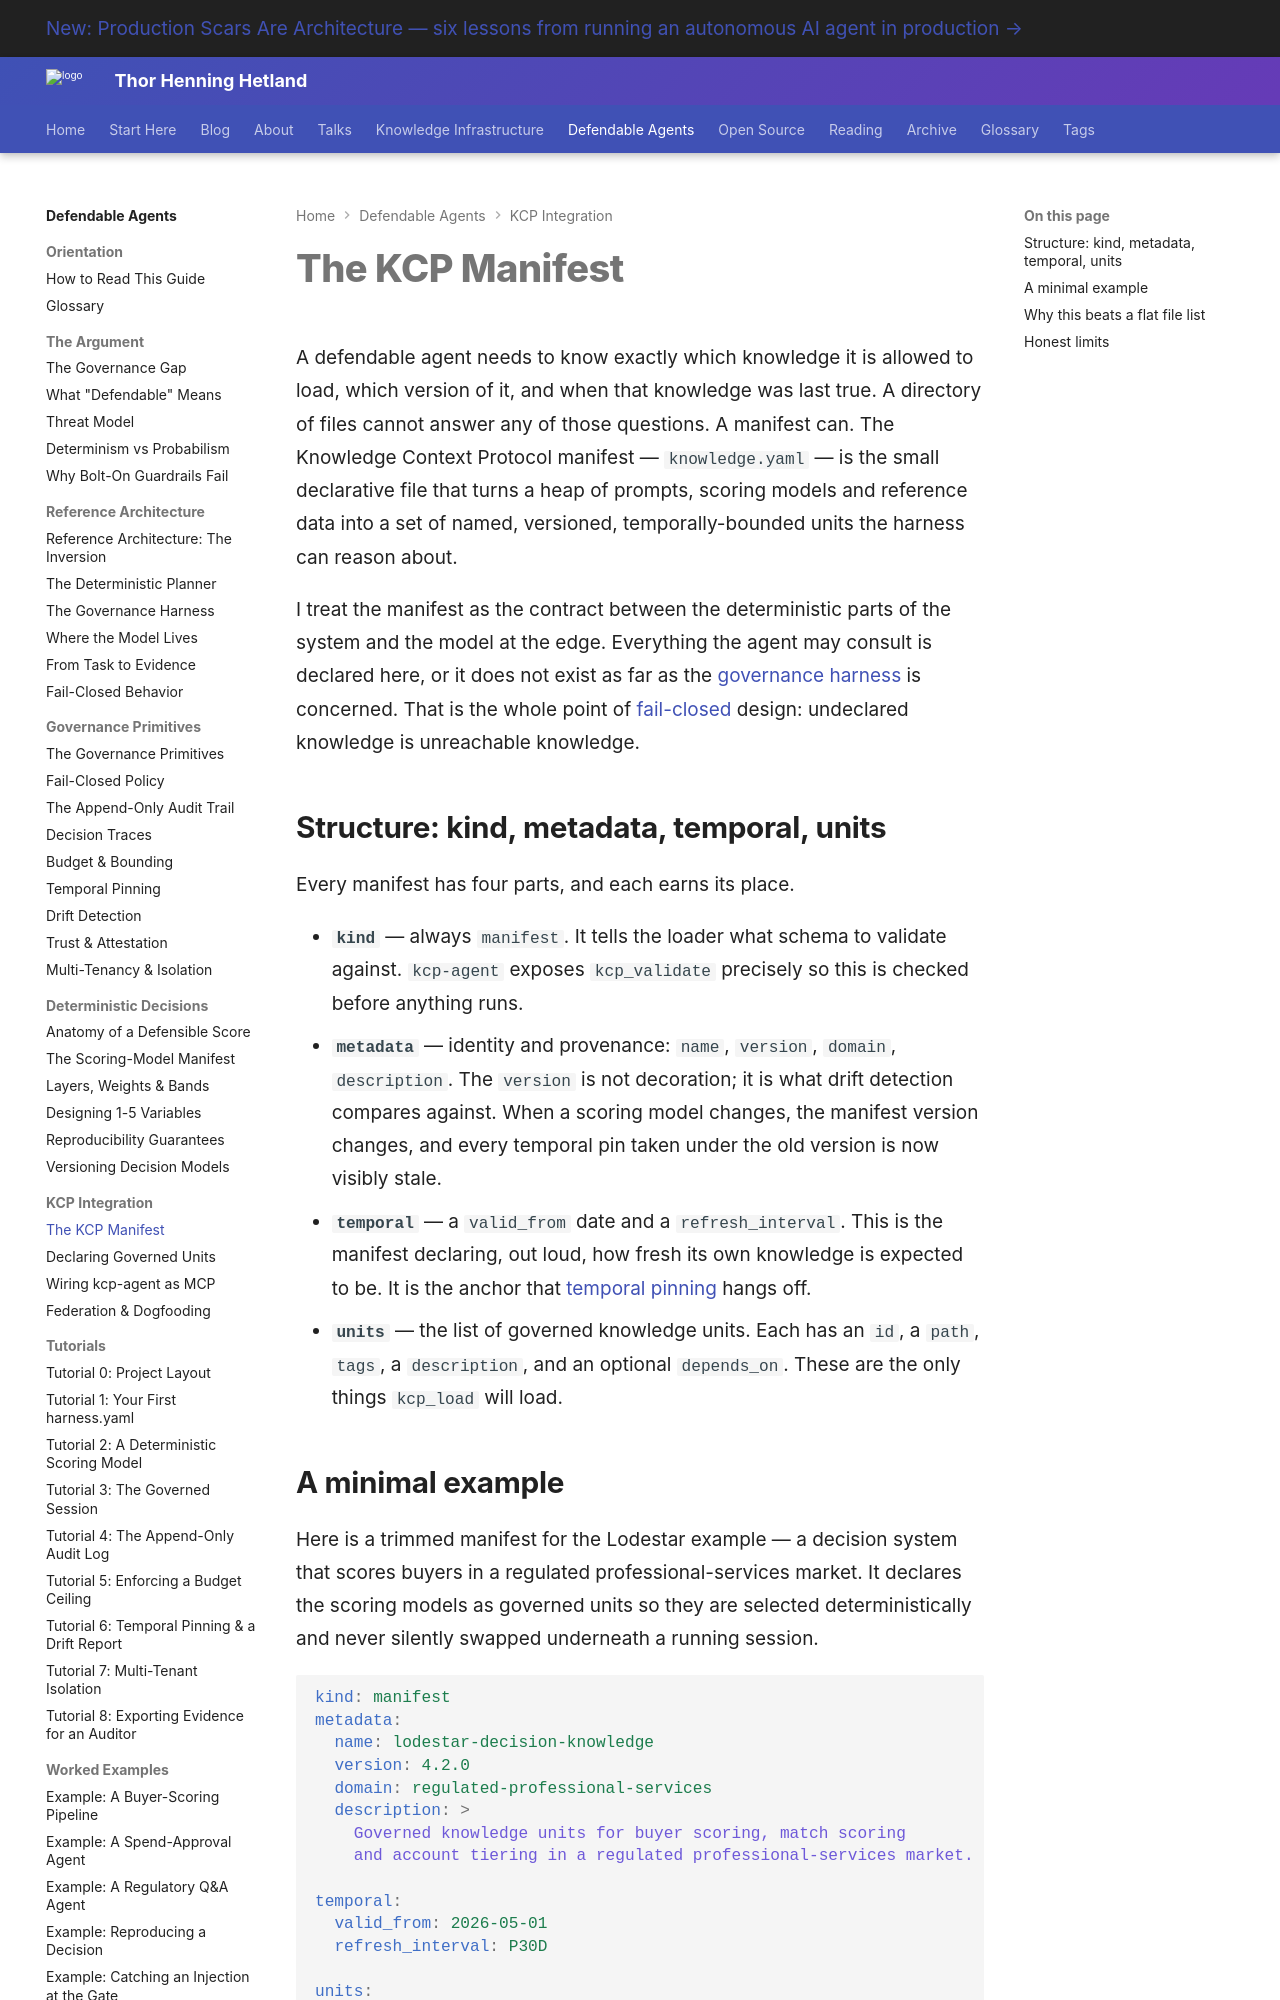

repository: totto/wiki · page: topics/defendable-agents/kcp/manifest-basics/index.html · generator: mkdocs

---
title: "The KCP Manifest"
description: "The knowledge.yaml manifest that makes a decision system navigable and governable — kind, metadata, a temporal window, and explicitly declared governed units instead of a flat pile of files."
image: assets/images/kcp-agent-020-07-governance-imperative.webp
---

# The KCP Manifest

A defendable agent needs to know exactly which knowledge it is allowed to load, which version of it, and when that knowledge was last true. A directory of files cannot answer any of those questions. A manifest can. The Knowledge Context Protocol manifest — `knowledge.yaml` — is the small declarative file that turns a heap of prompts, scoring models and reference data into a set of named, versioned, temporally-bounded units the harness can reason about.

I treat the manifest as the contract between the deterministic parts of the system and the model at the edge. Everything the agent may consult is declared here, or it does not exist as far as the [governance harness](/topics/defendable-agents/architecture/governance-harness/) is concerned. That is the whole point of [fail-closed](/topics/defendable-agents/primitives/fail-closed-policy/) design: undeclared knowledge is unreachable knowledge.

## Structure: kind, metadata, temporal, units

Every manifest has four parts, and each earns its place.

- **`kind`** — always `manifest`. It tells the loader what schema to validate against. `kcp-agent` exposes `kcp_validate` precisely so this is checked before anything runs.
- **`metadata`** — identity and provenance: `name`, `version`, `domain`, `description`. The `version` is not decoration; it is what drift detection compares against. When a scoring model changes, the manifest version changes, and every temporal pin taken under the old version is now visibly stale.
- **`temporal`** — a `valid_from` date and a `refresh_interval`. This is the manifest declaring, out loud, how fresh its own knowledge is expected to be. It is the anchor that [temporal pinning](/topics/defendable-agents/primitives/temporal-pinning/) hangs off.
- **`units`** — the list of governed knowledge units. Each has an `id`, a `path`, `tags`, a `description`, and an optional `depends_on`. These are the only things `kcp_load` will load.
